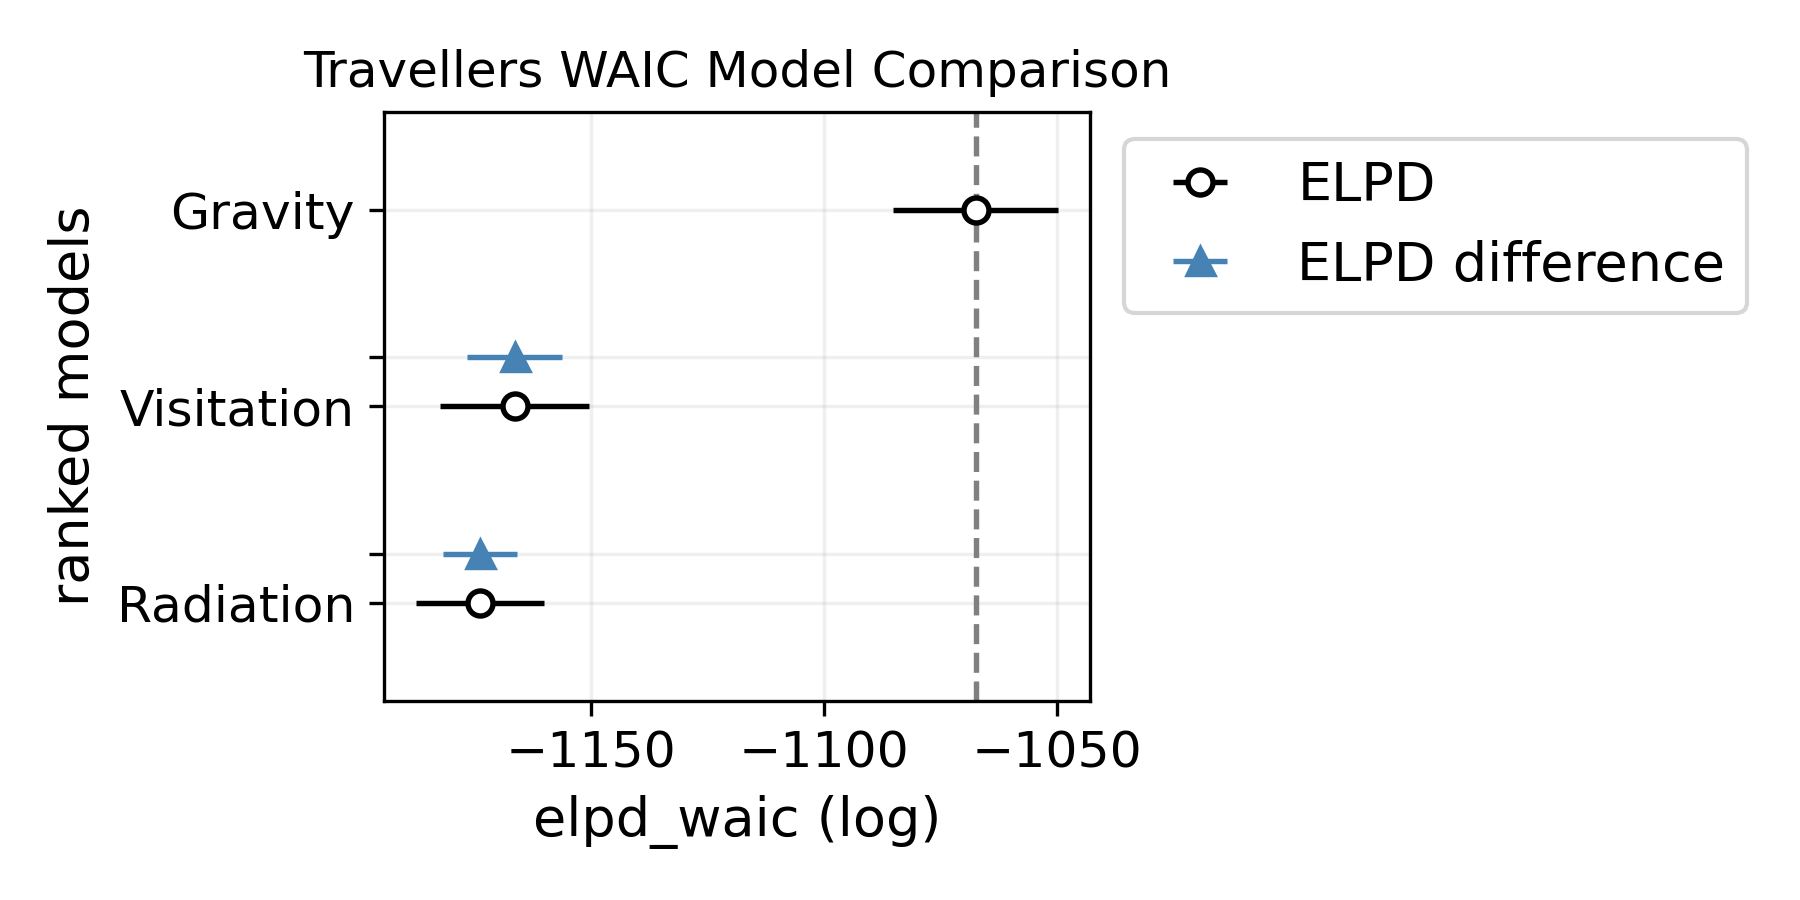

Values plotted in this chart, from the file beside it:
, rank, elpd_waic, p_waic, elpd_diff, weight, se, dse, warning, scale
Gravity, 0, -1067, 32.57, 0.0, 0.9843, 17.67, 0.0, True, log
Visitation, 1, -1166, 24.21, 99.09, 0.01565, 15.99, 10.22, True, log
Radiation, 2, -1174, 74.37, 106.5, 0.0, 13.75, 8.03, True, log
